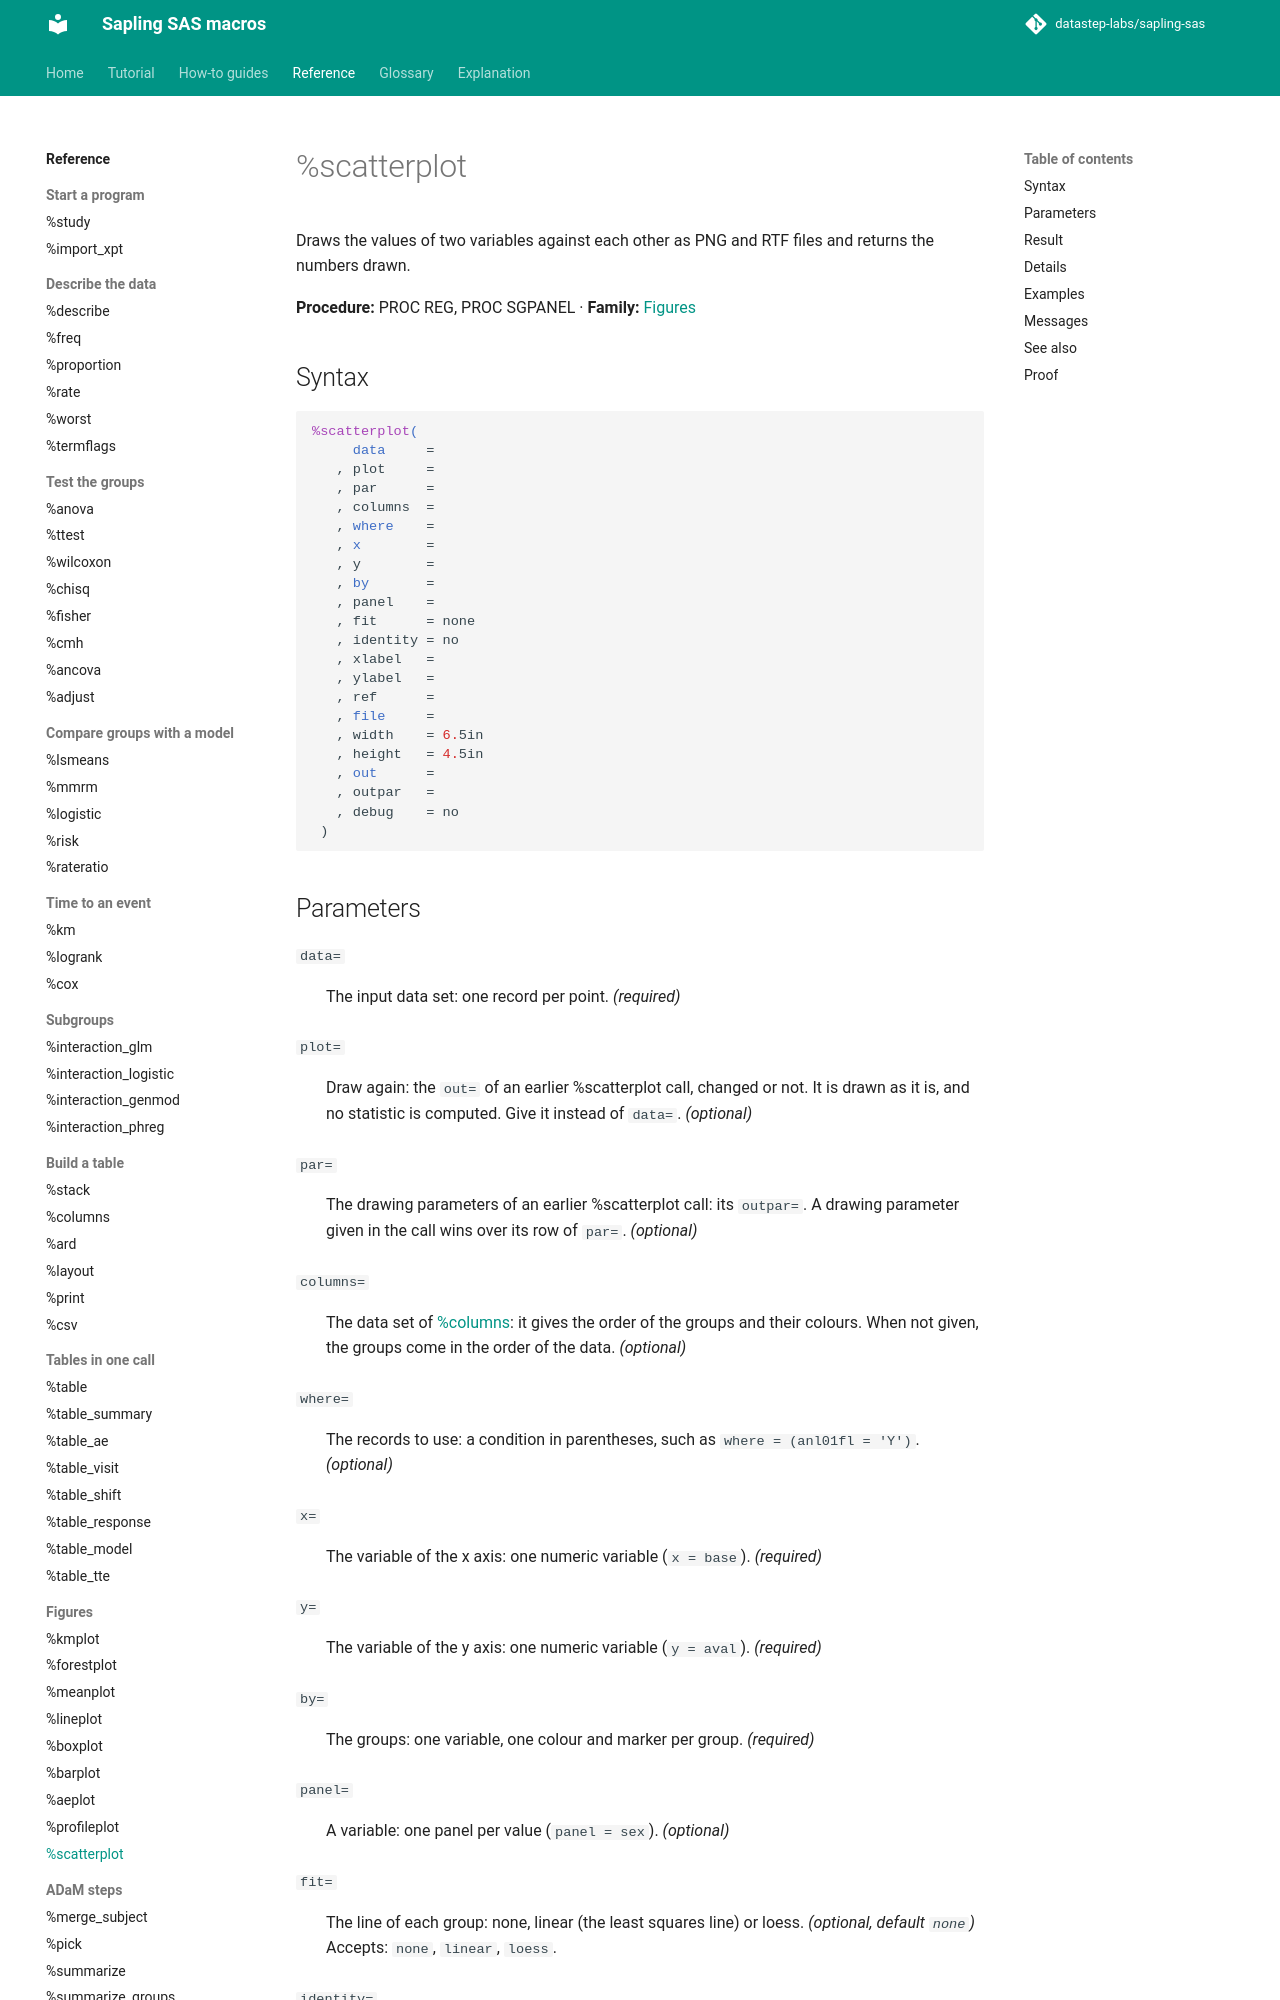

repository: datastep-labs/sapling-sas · page: reference/scatterplot/index.html · generator: mkdocs

# %scatterplot

Draws the values of two variables against each other as PNG and RTF files and returns the numbers drawn.

**Procedure:** PROC REG, PROC SGPANEL · **Family:** [Figures](index.md#figures)

## Syntax

```sas
%scatterplot(
     data     =
   , plot     =
   , par      =
   , columns  =
   , where    =
   , x        =
   , y        =
   , by       =
   , panel    =
   , fit      = none
   , identity = no
   , xlabel   =
   , ylabel   =
   , ref      =
   , file     =
   , width    = 6.5in
   , height   = 4.5in
   , out      =
   , outpar   =
   , debug    = no
 )
```
